Run: headless pygame with SDL's dummy video driver; simulated clock (each Clock.tick advances the game by its frame time, no real sleeping); random seed 0; keys injected as events and as key.get_pressed() state; mouse plan: one left click at the window centre at the start of phase 2, then a move to the lower-right quarter at the start of phase 3.
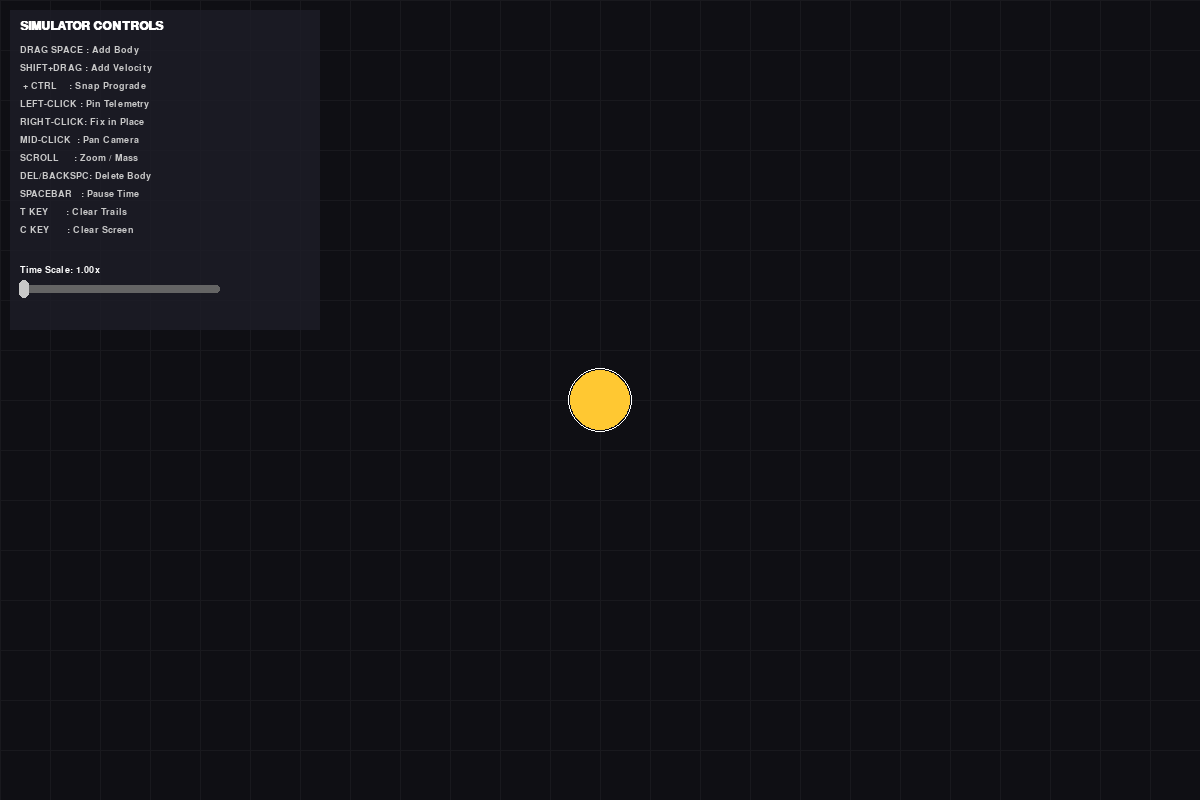
Frame 1 of 4 · flips 1–60 · no input
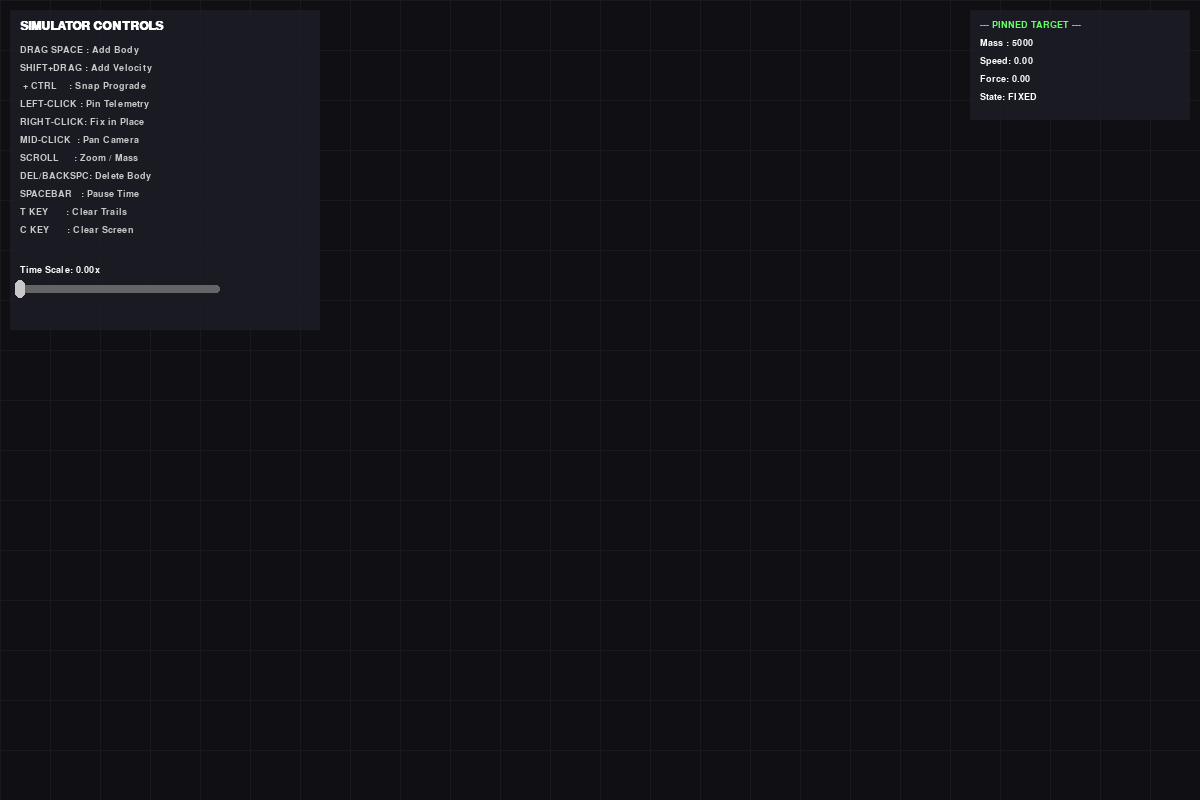
Frame 2 of 4 · flips 61–180 · clicked the window centre · tapped SPACE, RETURN · held RIGHT (→), D
Frame 3 of 4 · flips 181–300 · moved the mouse to the lower-right quarter · held DOWN (↓), S · screen unchanged from frame 2, image omitted
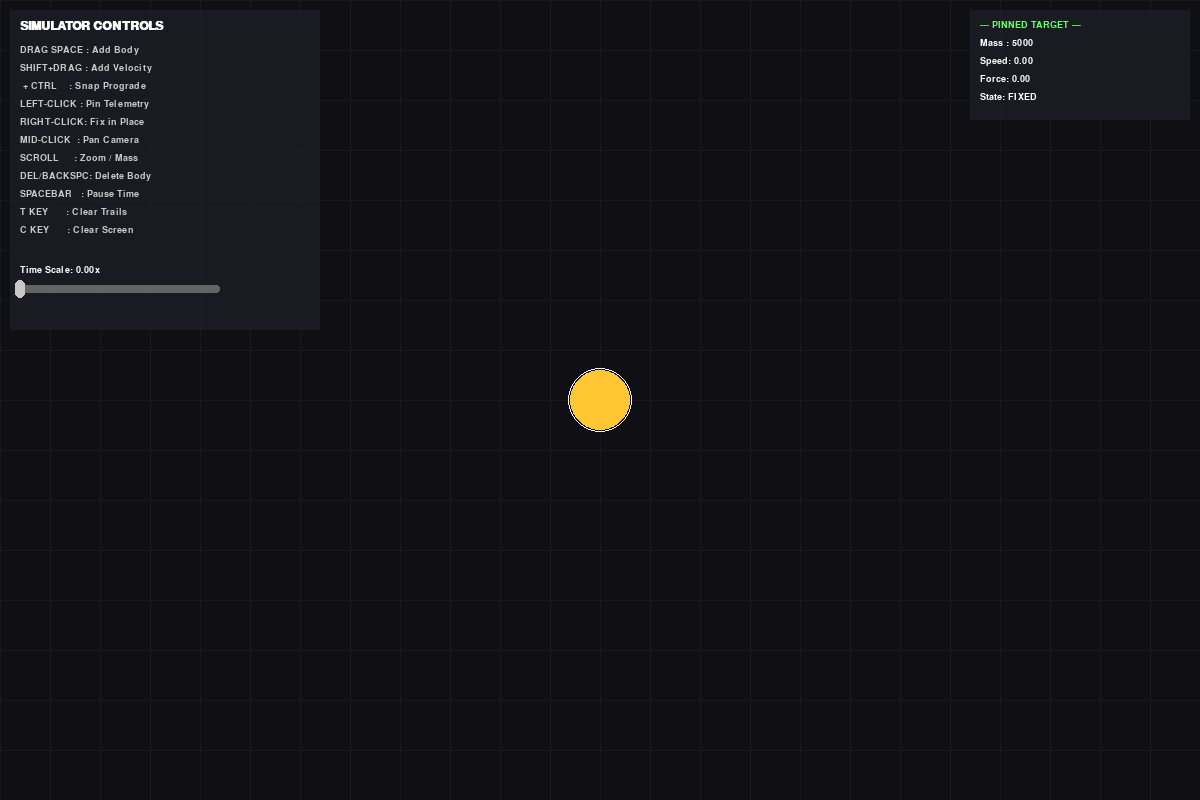
Frame 4 of 4 · flips 301–420 · held LEFT (←), A, UP (↑), W

The pygame program that drew these frames:

import math
import pygame

# ==========================================
# 1. PHYSICS ENGINE & CLASSES
# ==========================================

class Body:
    def __init__(self, mass, x, y, radius, color=(100, 200, 255), fixed=False):
        self.mass = mass
        self.position = [x, y]
        self.velocity = [0.0, 0.0]
        self.radius = radius
        self.color = color
        self.trail = []
        self.fixed = fixed
        self.last_force = [0.0, 0.0]

def calculate_gravity_force(body_a, body_b, G):
    dx = body_b.position[0] - body_a.position[0]
    dy = body_b.position[1] - body_a.position[1]
    
    act_dist = math.sqrt(dx**2 + dy**2)
    if act_dist == 0:
        return [0.0, 0.0]
        
    calc_dist = max(act_dist, body_a.radius + body_b.radius)
    gravforce = (G * body_a.mass * body_b.mass) / (calc_dist**2)
    
    fx = gravforce * (dx / act_dist)
    fy = gravforce * (dy / act_dist)
    return [fx, fy]

def update_body(body, force, dt):
    if body.fixed:
        body.velocity = [0.0, 0.0]
        return

    acceleration_x = force[0] / body.mass
    acceleration_y = force[1] / body.mass

    body.velocity[0] += acceleration_x * dt
    body.velocity[1] += acceleration_y * dt
    body.position[0] += body.velocity[0] * dt
    body.position[1] += body.velocity[1] * dt

def handle_collisions(bodies):
    merged = set()
    new_bodies = []
    
    for i in range(len(bodies)):
        if i in merged: continue
        for j in range(i + 1, len(bodies)):
            if j in merged: continue
            
            b1, b2 = bodies[i], bodies[j]
            dist = math.sqrt((b1.position[0]-b2.position[0])**2 + (b1.position[1]-b2.position[1])**2)
            
            if dist < (b1.radius + b2.radius):
                merged.add(i)
                merged.add(j)
                
                total_mass = b1.mass + b2.mass
                new_vx = (b1.mass * b1.velocity[0] + b2.mass * b2.velocity[0]) / total_mass
                new_vy = (b1.mass * b1.velocity[1] + b2.mass * b2.velocity[1]) / total_mass
                new_x = (b1.mass * b1.position[0] + b2.mass * b2.position[0]) / total_mass
                new_y = (b1.mass * b1.position[1] + b2.mass * b2.position[1]) / total_mass
                
                new_radius = max(5, int(math.sqrt(total_mass)))
                heavier = b1 if b1.mass >= b2.mass else b2
                new_fixed = b1.fixed or b2.fixed 
                
                if new_fixed:
                    new_vx, new_vy = 0.0, 0.0
                    fixed_body = b1 if b1.fixed else b2
                    new_x, new_y = fixed_body.position
                        
                new_b = Body(total_mass, new_x, new_y, new_radius, color=heavier.color, fixed=new_fixed)
                new_b.velocity = [new_vx, new_vy]
                new_b.trail = heavier.trail.copy() 
                
                new_bodies.append(new_b)
                break 
                
        if i not in merged:
            new_bodies.append(bodies[i])
            
    return new_bodies

def get_dynamic_trajectory(start_pos, velocity, mass, current_bodies, G, steps=250, dt=0.5, ignore_body=None):
    temp_bodies = []
    ghost = None
    
    for b in current_bodies:
        if b == ignore_body:
            ghost = Body(mass, start_pos[0], start_pos[1], max(5, int(math.sqrt(mass))), fixed=b.fixed)
            ghost.velocity = list(velocity)
            temp_bodies.append(ghost)
        else:
            tb = Body(b.mass, b.position[0], b.position[1], b.radius, fixed=b.fixed)
            tb.velocity = list(b.velocity)
            temp_bodies.append(tb)
            
    if not ghost and not ignore_body:
        ghost = Body(mass, start_pos[0], start_pos[1], max(5, int(math.sqrt(mass))))
        ghost.velocity = list(velocity)
        temp_bodies.append(ghost)
        
    points = []
    for _ in range(steps):
        force_net = [[0.0, 0.0] for _ in temp_bodies]
        for i in range(len(temp_bodies)):
            for j in range(len(temp_bodies)):
                if i != j:
                    f = calculate_gravity_force(temp_bodies[i], temp_bodies[j], G)
                    force_net[i][0] += f[0]
                    force_net[i][1] += f[1]
                    
        for i in range(len(temp_bodies)):
            update_body(temp_bodies[i], force_net[i], dt)
            
        ghost_survived = True
        for b in temp_bodies:
            if b != ghost:
                dist = math.sqrt((b.position[0]-ghost.position[0])**2 + (b.position[1]-ghost.position[1])**2)
                if dist < (b.radius + ghost.radius):
                    ghost_survived = False
                    break
                    
        if not ghost_survived: break
        points.append((ghost.position[0], ghost.position[1]))
        
    return points

def calculate_added_velocity(drag_start, world_mouse, slingshot_mult, body, keys):
    vx_add = (drag_start[0] - world_mouse[0]) * slingshot_mult
    vy_add = (drag_start[1] - world_mouse[1]) * slingshot_mult
    
    if keys[pygame.K_LCTRL] or keys[pygame.K_RCTRL]:
        bx, by = body.velocity
        v_mag_sq = bx**2 + by**2
        if v_mag_sq > 0:
            dot_product = (vx_add * bx) + (vy_add * by)
            vx_add = (dot_product / v_mag_sq) * bx
            vy_add = (dot_product / v_mag_sq) * by
        else:
            if abs(vx_add) > abs(vy_add): vy_add = 0.0
            else: vx_add = 0.0
            
    return vx_add, vy_add

# ==========================================
# 2. UI WIDGETS & CAMERA HELPERS
# ==========================================

def world_to_screen(wx, wy, cx, cy, z, w, h):
    return (int((wx - cx) * z + w / 2), int((wy - cy) * z + h / 2))

def screen_to_world(sx, sy, cx, cy, z, w, h):
    return ((sx - w / 2) / z + cx, (sy - h / 2) / z + cy)

class Slider:
    def __init__(self, x, y, w, h, min_val, max_val, start_val, label):
        self.rect = pygame.Rect(x, y, w, h)
        self.min_val = min_val
        self.max_val = max_val
        self.val = start_val
        self.label = label
        self.knob_rect = pygame.Rect(x, y - 5, 10, h + 10)
        self.update_knob()
        self.dragging = False

    def update_knob(self):
        ratio = (self.val - self.min_val) / (self.max_val - self.min_val)
        self.knob_rect.centerx = self.rect.x + (self.rect.w * ratio)

    def handle_event(self, event):
        if event.type == pygame.MOUSEBUTTONDOWN and event.button == 1:
            if self.knob_rect.collidepoint(event.pos) or self.rect.collidepoint(event.pos):
                self.dragging = True
        elif event.type == pygame.MOUSEBUTTONUP and event.button == 1:
            self.dragging = False
        elif event.type == pygame.MOUSEMOTION and self.dragging:
            mouse_x = max(self.rect.left, min(event.pos[0], self.rect.right))
            ratio = (mouse_x - self.rect.left) / self.rect.w
            self.val = self.min_val + ratio * (self.max_val - self.min_val)
            self.update_knob()
            return True
        return False

    def draw(self, surface, font):
        pygame.draw.rect(surface, (100, 100, 100), self.rect, border_radius=3)
        pygame.draw.rect(surface, (200, 200, 200), self.knob_rect, border_radius=5)
        text = font.render(f"{self.label}: {self.val:.2f}x", True, (255, 255, 255))
        surface.blit(text, (self.rect.x, self.rect.y - 20))

# ==========================================
# 3. PYGAME INITIALIZATION & LOOP
# ==========================================

pygame.init()
pygame.font.init()
WIDTH, HEIGHT = 1200, 800
screen = pygame.display.set_mode((WIDTH, HEIGHT))
pygame.display.set_caption("Advanced Orbital Mechanics Simulator")
clock = pygame.time.Clock()
font = pygame.font.SysFont("Consolas", 14)
title_font = pygame.font.SysFont("Consolas", 18, bold=True)

G_CONSTANT = 0.5 
BASE_DT = 0.1
bodies = []

# Camera & Viewport System
camera_x, camera_y = 0.0, 0.0
zoom = 1.0
panning_camera = False

# FIX: Expanded UI panel and moved slider down to prevent text overlap
time_slider = Slider(20, 285, 200, 8, 0.0, 50.0, 1.0, "Time Scale")
ui_panel = pygame.Surface((310, 320))
ui_panel.set_alpha(200)
ui_panel.fill((30, 30, 40))

# Interaction States
creating_body = False
modifying_body = None
pinned_body = None  
hovered_body = None
drag_start_pos_world = (0, 0)
new_body_mass = 50
slingshot_multiplier = 0.05

def reset_scene():
    global bodies, camera_x, camera_y, zoom, pinned_body
    camera_x, camera_y = 0.0, 0.0
    zoom = 1.0
    pinned_body = None
    bodies = [Body(mass=5000, x=0, y=0, radius=30, color=(255, 200, 50), fixed=True)]

def draw_grid(surface, cam_x, cam_y, z):
    grid_size = 50 * z
    if grid_size < 10: return 
    
    origin_screen_x = (-cam_x * z) + WIDTH / 2
    origin_screen_y = (-cam_y * z) + HEIGHT / 2
    
    offset_x = origin_screen_x % grid_size
    offset_y = origin_screen_y % grid_size
    
    for x in range(int(offset_x), WIDTH, int(grid_size)):
        pygame.draw.line(surface, (25, 25, 30), (x, 0), (x, HEIGHT))
    for y in range(int(offset_y), HEIGHT, int(grid_size)):
        pygame.draw.line(surface, (25, 25, 30), (0, y), (WIDTH, y))

reset_scene()
running = True

while running:
    mouse_x, mouse_y = pygame.mouse.get_pos()
    world_mouse_x, world_mouse_y = screen_to_world(mouse_x, mouse_y, camera_x, camera_y, zoom, WIDTH, HEIGHT)
    
    hovered_body = None
    for b in bodies:
        dist_world = math.sqrt((world_mouse_x - b.position[0])**2 + (world_mouse_y - b.position[1])**2)
        if dist_world <= b.radius + (10 / zoom):
            hovered_body = b
            break
    
    keys = pygame.key.get_pressed()
    cam_speed = 10 / zoom 
    if keys[pygame.K_w] or keys[pygame.K_UP]: camera_y -= cam_speed
    if keys[pygame.K_s] or keys[pygame.K_DOWN]: camera_y += cam_speed
    if keys[pygame.K_a] or keys[pygame.K_LEFT]: camera_x -= cam_speed
    if keys[pygame.K_d] or keys[pygame.K_RIGHT]: camera_x += cam_speed
    
    # 1. HANDLE EVENTS
    for event in pygame.event.get():
        if event.type == pygame.QUIT:
            running = False
            
        if time_slider.handle_event(event):
            continue 
            
        elif event.type == pygame.KEYDOWN:
            if event.key == pygame.K_SPACE:
                time_slider.val = 0.0 if time_slider.val > 0 else 1.0
                time_slider.update_knob()
            elif event.key == pygame.K_c:
                reset_scene()
            elif event.key == pygame.K_t:      
                for b in bodies: b.trail.clear()
            elif event.key == pygame.K_DELETE or event.key == pygame.K_BACKSPACE:
                if hovered_body:
                    if hovered_body == pinned_body:
                        pinned_body = None
                    bodies.remove(hovered_body)
                    hovered_body = None
                
        elif event.type == pygame.MOUSEBUTTONDOWN:
            if event.button == 1: 
                if hovered_body:
                    if keys[pygame.K_LSHIFT]:
                        modifying_body = hovered_body
                        drag_start_pos_world = (world_mouse_x, world_mouse_y)
                    else:
                        pinned_body = hovered_body  
                elif not ui_panel.get_rect().collidepoint(event.pos):
                    pinned_body = None              
                    creating_body = True
                    drag_start_pos_world = (world_mouse_x, world_mouse_y)
                    
            elif event.button == 3: 
                if hovered_body:
                    hovered_body.fixed = not hovered_body.fixed
                    hovered_body.velocity = [0.0, 0.0]
                    
            elif event.button == 2: 
                panning_camera = True
                        
        elif event.type == pygame.MOUSEBUTTONUP:
            if event.button == 1:
                if creating_body:
                    creating_body = False
                    vx = (drag_start_pos_world[0] - world_mouse_x) * slingshot_multiplier
                    vy = (drag_start_pos_world[1] - world_mouse_y) * slingshot_multiplier
                    radius = max(5, int(math.sqrt(new_body_mass)))
                    new_b = Body(mass=new_body_mass, x=drag_start_pos_world[0], y=drag_start_pos_world[1], radius=radius)
                    new_b.velocity = [vx, vy]
                    bodies.append(new_b)
                elif modifying_body:
                    vx_add, vy_add = calculate_added_velocity(drag_start_pos_world, (world_mouse_x, world_mouse_y), slingshot_multiplier, modifying_body, keys)
                    modifying_body.velocity[0] += vx_add
                    modifying_body.velocity[1] += vy_add
                    modifying_body = None
                    
            elif event.button == 2:
                panning_camera = False
                
        elif event.type == pygame.MOUSEMOTION:
            if panning_camera:
                camera_x -= event.rel[0] / zoom
                camera_y -= event.rel[1] / zoom
                
        elif event.type == pygame.MOUSEWHEEL:
            if hovered_body:
                hovered_body.mass = max(10, hovered_body.mass + event.y * 50)
                hovered_body.radius = max(5, int(math.sqrt(hovered_body.mass)))
            elif creating_body:
                new_body_mass = max(10, new_body_mass + event.y * 50)
            else:
                zoom_factor = 1.1 if event.y > 0 else (1 / 1.1)
                new_zoom = max(0.01, min(50.0, zoom * zoom_factor))
                
                camera_x = world_mouse_x - (mouse_x - WIDTH / 2) / new_zoom
                camera_y = world_mouse_y - (mouse_y - HEIGHT / 2) / new_zoom
                zoom = new_zoom

    # 2. UPDATE PHYSICS
    if time_slider.val > 0 and not modifying_body:
        
        # DYNAMIC SUB-STEPPING: 
        # When time speed increases, we must calculate more physics steps per visual frame
        # otherwise orbits break geometry and teleport into space.
        dynamic_steps = max(5, int(time_slider.val * 3))
        dynamic_steps = min(150, dynamic_steps) # Cap at 150 to prevent game freezing
        
        dt = (BASE_DT * time_slider.val) / dynamic_steps
        
        for step_idx in range(dynamic_steps):
            force_net = [[0.0, 0.0] for _ in bodies]
            
            for i in range(len(bodies)):
                for j in range(len(bodies)):
                    if i != j: 
                        f = calculate_gravity_force(bodies[i], bodies[j], G_CONSTANT)
                        force_net[i][0] += f[0]
                        force_net[i][1] += f[1]
            
            for i in range(len(bodies)):
                bodies[i].last_force = force_net[i]
                update_body(bodies[i], force_net[i], dt)
                
            bodies = handle_collisions(bodies)
                
            # Only record the trail once per visual frame to keep the game running fast
            if step_idx == 0:
                for b in bodies:
                    if not b.fixed:
                        b.trail.append((int(b.position[0]), int(b.position[1])))
                        if len(b.trail) > 200:
                            b.trail.pop(0)

    if pinned_body and pinned_body not in bodies:
        pinned_body = None

    # 3. DRAW TO SCREEN
    screen.fill((15, 15, 20)) 
    draw_grid(screen, camera_x, camera_y, zoom)

    for b in bodies:
        if len(b.trail) > 1:
            screen_trail = [world_to_screen(px, py, camera_x, camera_y, zoom, WIDTH, HEIGHT) for px, py in b.trail]
            pygame.draw.lines(screen, b.color, False, screen_trail, 1)
            
        x_draw, y_draw = world_to_screen(b.position[0], b.position[1], camera_x, camera_y, zoom, WIDTH, HEIGHT)
        radius_draw = max(1, int(b.radius * zoom))
        
        if b.fixed:
            pygame.draw.circle(screen, (255, 255, 255), (x_draw, y_draw), radius_draw + 2, 1)
        pygame.draw.circle(screen, b.color, (x_draw, y_draw), radius_draw)

    # Draw Creation Slingshot
    if creating_body:
        vx = (drag_start_pos_world[0] - world_mouse_x) * slingshot_multiplier
        vy = (drag_start_pos_world[1] - world_mouse_y) * slingshot_multiplier
        start_screen = world_to_screen(drag_start_pos_world[0], drag_start_pos_world[1], camera_x, camera_y, zoom, WIDTH, HEIGHT)
        pygame.draw.line(screen, (150, 150, 150), start_screen, (mouse_x, mouse_y), 2)
        
        proj = get_dynamic_trajectory(drag_start_pos_world, [vx, vy], new_body_mass, bodies, G_CONSTANT)
        if len(proj) > 1:
            screen_proj = [world_to_screen(px, py, camera_x, camera_y, zoom, WIDTH, HEIGHT) for px, py in proj]
            pygame.draw.lines(screen, (100, 255, 100), False, screen_proj, 1)
            
        radius_draw = max(1, int(max(5, int(math.sqrt(new_body_mass))) * zoom))
        pygame.draw.circle(screen, (100, 255, 100), start_screen, radius_draw, 1)
        screen.blit(font.render(f"Mass: {new_body_mass}", True, (255,255,255)), (start_screen[0] + 15, start_screen[1] - 15))

    # Draw Modification Slingshot
    if modifying_body:
        vx_add, vy_add = calculate_added_velocity(drag_start_pos_world, (world_mouse_x, world_mouse_y), slingshot_multiplier, modifying_body, keys)
        total_vx = modifying_body.velocity[0] + vx_add
        total_vy = modifying_body.velocity[1] + vy_add
        
        end_world_x = drag_start_pos_world[0] - (vx_add / slingshot_multiplier)
        end_world_y = drag_start_pos_world[1] - (vy_add / slingshot_multiplier)
        start_screen = world_to_screen(drag_start_pos_world[0], drag_start_pos_world[1], camera_x, camera_y, zoom, WIDTH, HEIGHT)
        end_screen = world_to_screen(end_world_x, end_world_y, camera_x, camera_y, zoom, WIDTH, HEIGHT)
        
        pygame.draw.line(screen, (255, 150, 50), start_screen, end_screen, 2)
        
        proj = get_dynamic_trajectory(modifying_body.position, [total_vx, total_vy], modifying_body.mass, bodies, G_CONSTANT, ignore_body=modifying_body)
        if len(proj) > 1:
            screen_proj = [world_to_screen(px, py, camera_x, camera_y, zoom, WIDTH, HEIGHT) for px, py in proj]
            pygame.draw.lines(screen, (255, 200, 100), False, screen_proj, 1)

    # 4. DRAW HUD ELEMENTS
    screen.blit(ui_panel, (10, 10))
    screen.blit(title_font.render("SIMULATOR CONTROLS", True, (255, 255, 255)), (20, 20))
    controls = [
        "DRAG SPACE : Add Body",
        "SHIFT+DRAG : Add Velocity",
        " + CTRL    : Snap Prograde",
        "LEFT-CLICK : Pin Telemetry",
        "RIGHT-CLICK: Fix in Place",
        "MID-CLICK  : Pan Camera",
        "SCROLL     : Zoom / Mass",
        "DEL/BACKSPC: Delete Body",
        "SPACEBAR   : Pause Time",
        "T KEY      : Clear Trails",
        "C KEY      : Clear Screen"
    ]
    for i, text in enumerate(controls):
        screen.blit(font.render(text, True, (200, 200, 200)), (20, 45 + (i * 18)))
    time_slider.draw(screen, font)

    # Top Right Pinned Target HUD
    if pinned_body:
        bx, by = pinned_body.velocity
        fx, fy = pinned_body.last_force
        speed = math.sqrt(bx**2 + by**2)
        force_mag = math.sqrt(fx**2 + fy**2)
        
        panel_w, panel_h = 220, 110
        hud_surface = pygame.Surface((panel_w, panel_h))
        hud_surface.set_alpha(200)
        hud_surface.fill((30, 30, 40))
        screen.blit(hud_surface, (WIDTH - panel_w - 10, 10))
        
        stats = [
            "--- PINNED TARGET ---",
            f"Mass : {pinned_body.mass:.0f}",
            f"Speed: {speed:.2f}",
            f"Force: {force_mag:.2f}",
            f"State: {'FIXED' if pinned_body.fixed else 'Dynamic'}"
        ]
        for i, text in enumerate(stats):
            color = (100, 255, 100) if i == 0 else (255, 255, 255)
            screen.blit(font.render(text, True, color), (WIDTH - panel_w, 20 + (i * 18)))

    # Hover Vectors 
    if hovered_body and not pinned_body:
        bx, by = world_to_screen(hovered_body.position[0], hovered_body.position[1], camera_x, camera_y, zoom, WIDTH, HEIGHT)
        vx, vy = hovered_body.velocity
        pygame.draw.line(screen, (50, 255, 50), (bx, by), (bx + vx*10*zoom, by + vy*10*zoom), 2)
        
        r_draw = max(1, int(hovered_body.radius * zoom))
        screen.blit(font.render(f"Mass: {hovered_body.mass:.0f}", True, (255, 255, 255)), (bx + r_draw + 10, by - 20))

    pygame.display.flip()
    clock.tick(60)

pygame.quit()
